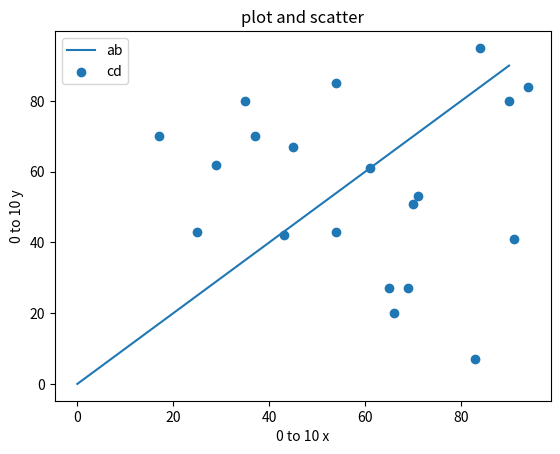

The script that saved this image:
import numpy as np
import matplotlib.pyplot as plt

a = range(0, 100, 10)
b = range(0, 100, 10)
c = np.random.randint(100, size=20)
d = np.random.randint(100, size=20)

plt.plot(a, b)
plt.scatter(c, d)

plt.xlabel('0 to 10 x')
plt.ylabel('0 to 10 y')
plt.title('plot and scatter')
plt.legend(['ab', 'cd'])
plt.show()